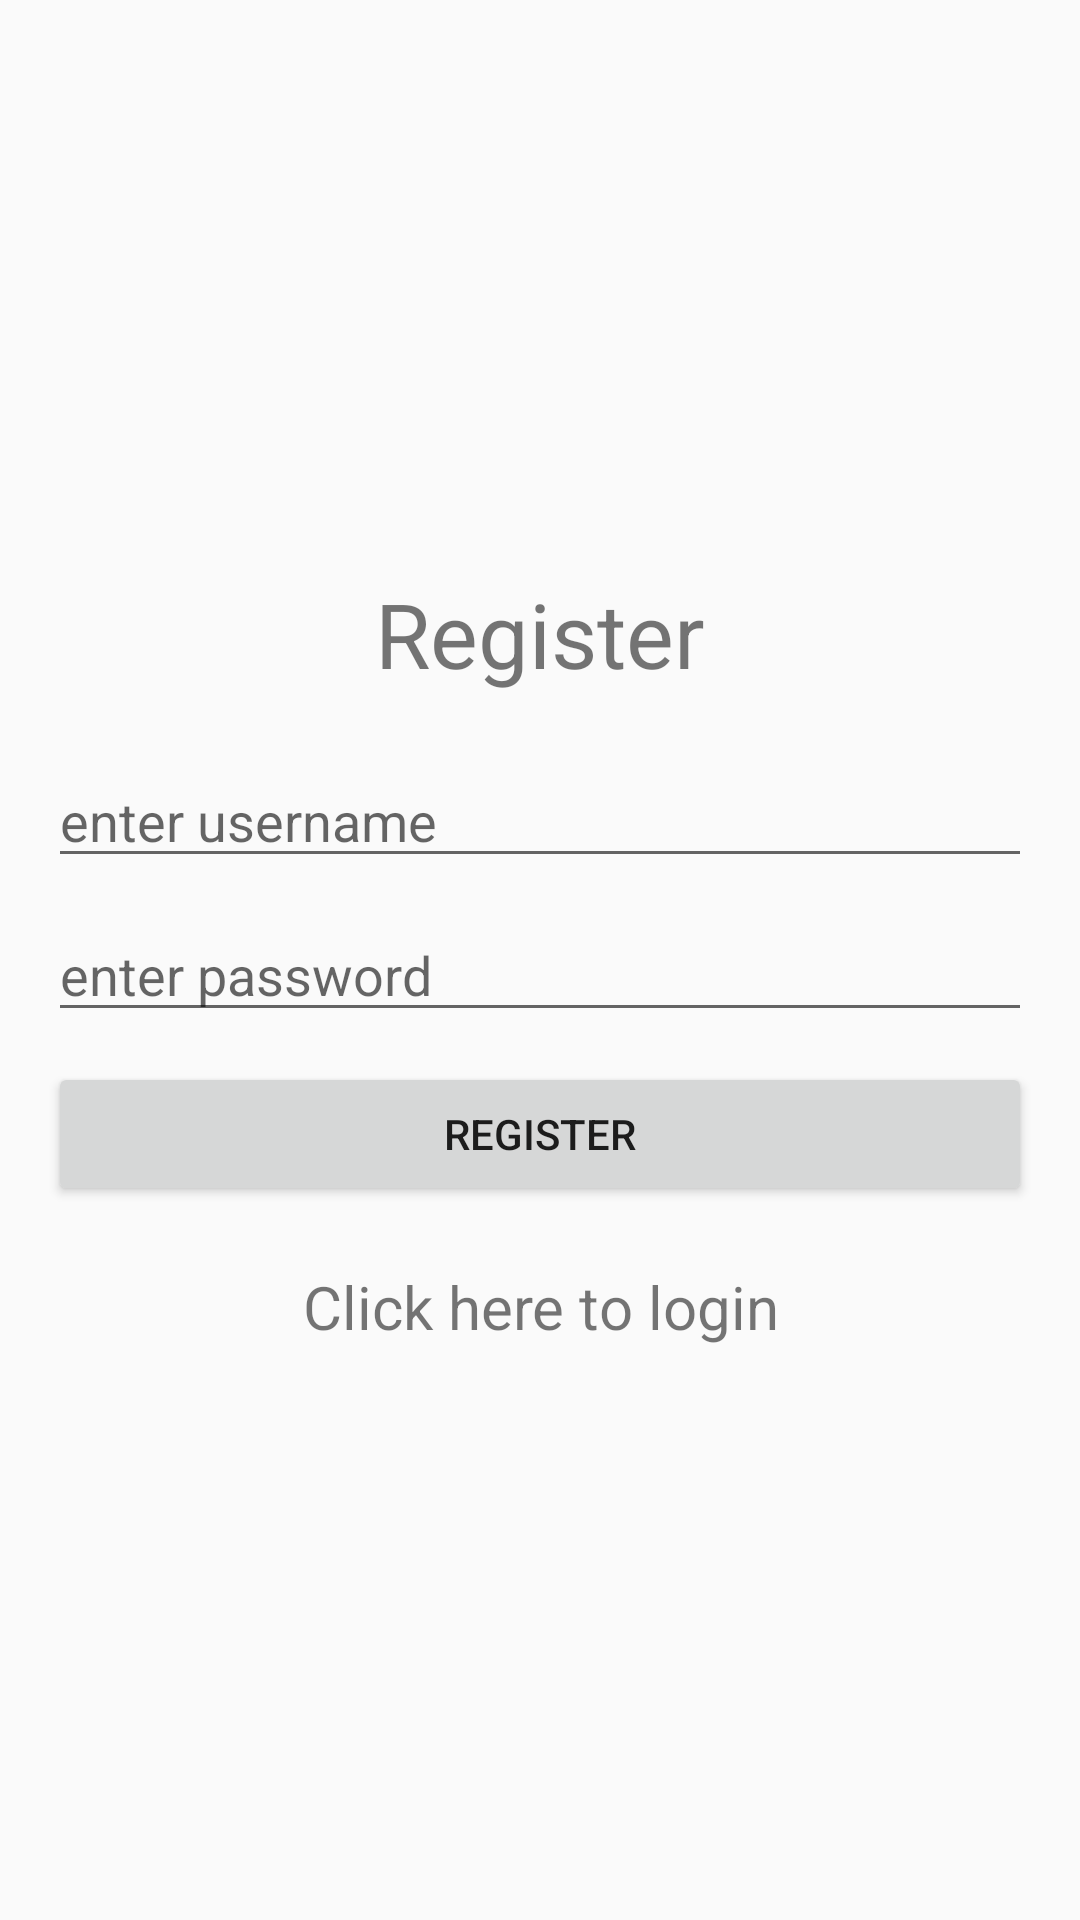

This screen was rendered from an Android layout file. Write that file and the resources it references.
<!-- AndroidManifest.xml: application theme AppTheme -->
<!-- res/layout/activity_chat_register.xml -->
<?xml version="1.0" encoding="utf-8"?>
<LinearLayout xmlns:android="http://schemas.android.com/apk/res/android"
    xmlns:tools="http://schemas.android.com/tools"
    android:layout_width="match_parent"
    android:layout_height="match_parent"
    android:paddingBottom="@dimen/activity_vertical_margin"
    android:paddingLeft="@dimen/activity_horizontal_margin"
    android:paddingRight="@dimen/activity_horizontal_margin"
    android:paddingTop="@dimen/activity_vertical_margin"
    tools:context="com.chat.Chat_register"
    android:orientation="vertical"
    android:gravity="center">

    <TextView
        android:layout_width="match_parent"
        android:layout_height="wrap_content"
        android:text="Register"
        android:textSize="30dp"
        android:gravity="center"
        android:layout_marginBottom="20dp"/>

    <EditText
        android:layout_width="match_parent"
        android:layout_height="wrap_content"
        android:id="@+id/username"
        android:inputType="text"
        android:maxLines="1"
        android:hint="enter username"
        android:layout_marginBottom="10dp"/>

    <EditText
        android:layout_width="match_parent"
        android:layout_height="wrap_content"
        android:id="@+id/password"
        android:inputType="textPassword"
        android:maxLines="1"
        android:hint="enter password"
        android:layout_marginBottom="10dp"/>

    <Button
        android:layout_width="match_parent"
        android:layout_height="wrap_content"
        android:text="Register"
        android:id="@+id/registerButton"
        android:layout_marginBottom="20dp"/>

    <TextView
        android:layout_width="match_parent"
        android:layout_height="wrap_content"
        android:text="Click here to login"
        android:textSize="20dp"
        android:gravity="center"
        android:id="@+id/login"/>

</LinearLayout>
<!-- resources referenced by this layout -->
<resources>
  <dimen name="activity_horizontal_margin">16dp</dimen>
  <dimen name="activity_vertical_margin">16dp</dimen>
  <style name="AppTheme" parent="Theme.AppCompat.Light">
          
      </style>
</resources>
